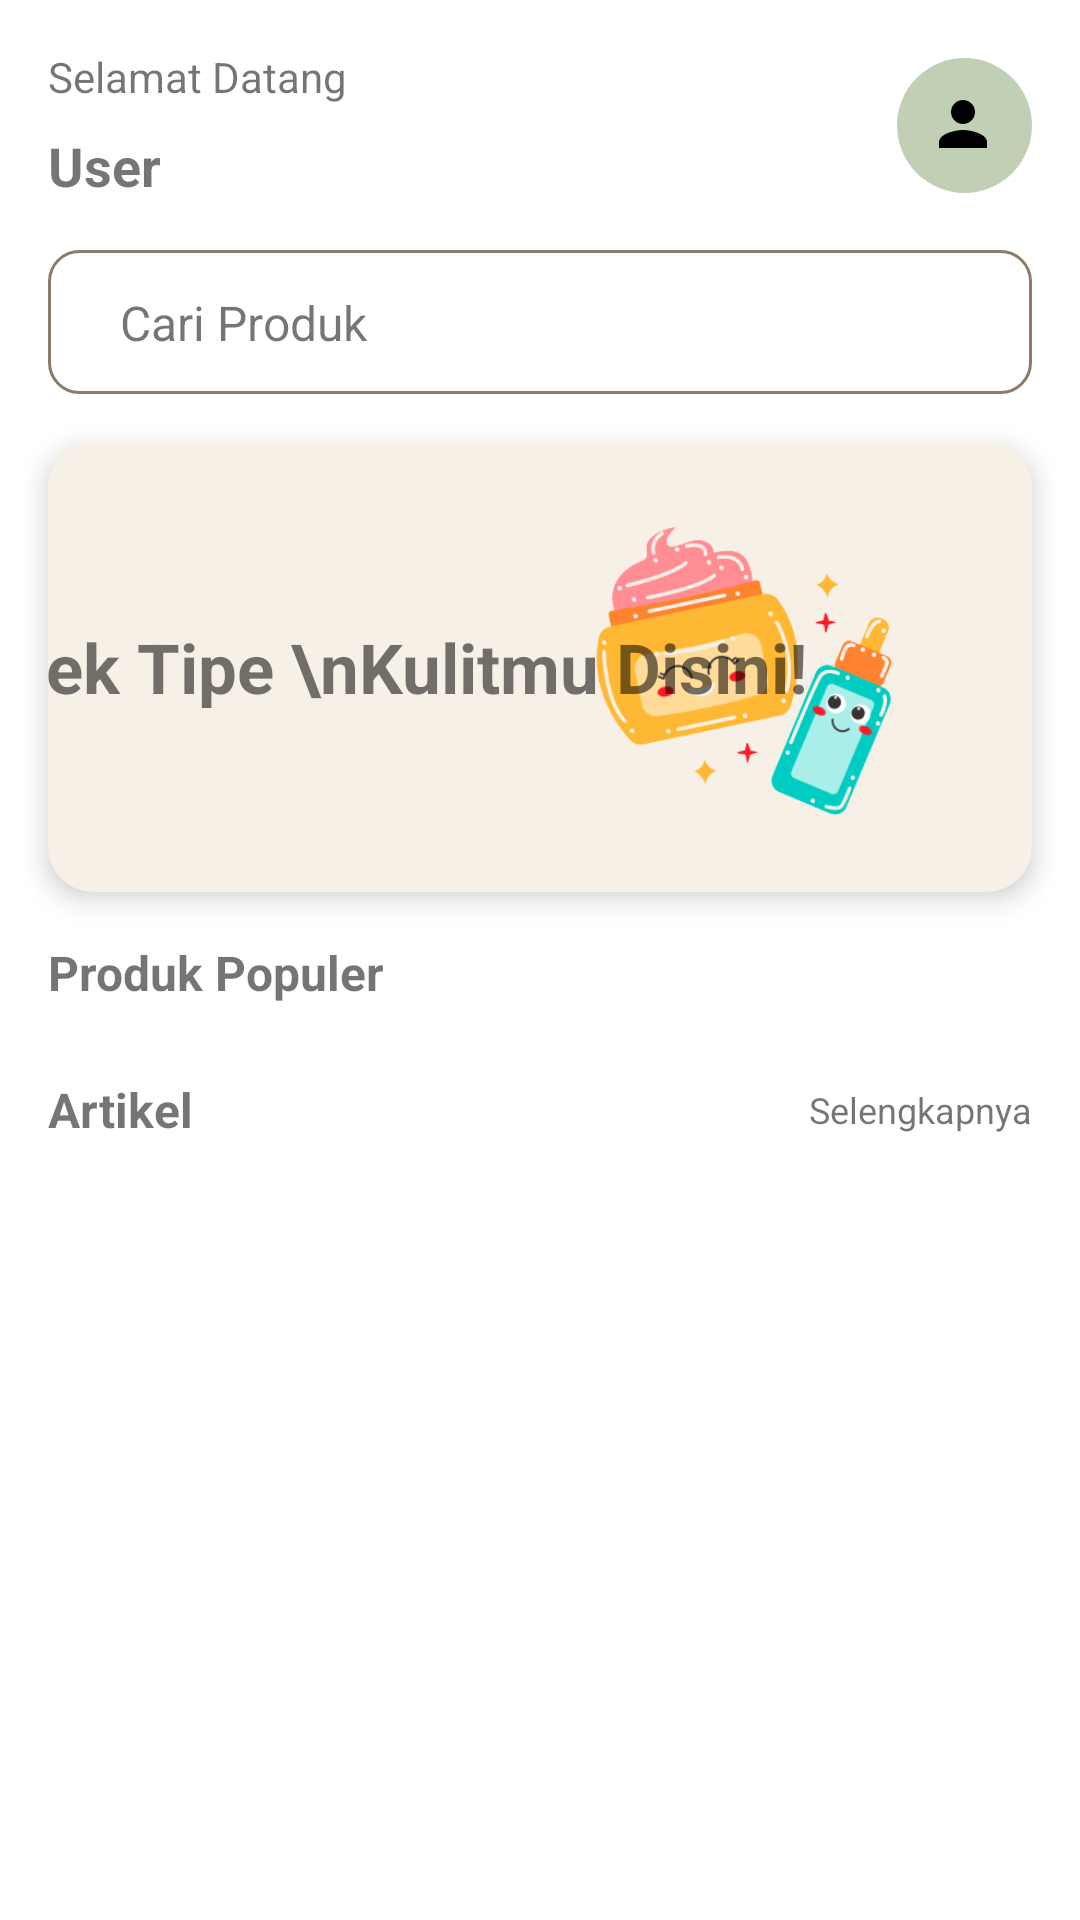

Here is an Android app screen rendered from its layout file. Give the layout XML and the strings, colors and styles it references.
<!-- AndroidManifest.xml: application theme Theme.Skinnie -->
<!-- res/layout/fragment_home.xml -->
<?xml version="1.0" encoding="utf-8"?>
<androidx.constraintlayout.widget.ConstraintLayout xmlns:android="http://schemas.android.com/apk/res/android"
    xmlns:app="http://schemas.android.com/apk/res-auto"
    xmlns:tools="http://schemas.android.com/tools"
    android:layout_width="match_parent"
    android:layout_height="match_parent"
    tools:context=".ui.home.HomeFragment">

    <ScrollView
        android:layout_width="match_parent"
        android:layout_height="match_parent"
        app:layout_constraintEnd_toEndOf="parent"
        app:layout_constraintStart_toStartOf="parent"
        app:layout_constraintTop_toTopOf="parent">

        <LinearLayout
            android:layout_width="match_parent"
            android:layout_height="wrap_content"
            android:orientation="vertical">

            <androidx.constraintlayout.widget.ConstraintLayout
                android:layout_width="match_parent"
                android:layout_height="wrap_content">

                <TextView
                    android:id="@+id/welcome"
                    android:layout_width="wrap_content"
                    android:layout_height="wrap_content"
                    android:layout_marginStart="16dp"
                    android:layout_marginTop="16dp"
                    android:text="Selamat Datang"
                    android:textSize="14sp"
                    app:layout_constraintStart_toStartOf="parent"
                    app:layout_constraintTop_toTopOf="parent" />

                <TextView
                    android:id="@+id/tvUser"
                    android:layout_width="wrap_content"
                    android:layout_height="wrap_content"
                    android:layout_marginTop="8dp"
                    android:text="User"
                    android:textSize="18sp"
                    android:textStyle="bold"
                    app:layout_constraintStart_toStartOf="@+id/welcome"
                    app:layout_constraintTop_toBottomOf="@+id/welcome" />

                <ImageView
                    android:id="@+id/imageView"
                    android:layout_width="45dp"
                    android:layout_height="45dp"
                    android:layout_marginEnd="16dp"
                    android:src="@drawable/ic_profile_rounded"
                    app:layout_constraintBottom_toBottomOf="@+id/tvUser"
                    app:layout_constraintEnd_toEndOf="parent"
                    app:layout_constraintTop_toTopOf="@+id/welcome" />

                <androidx.constraintlayout.widget.ConstraintLayout
                    android:id="@+id/searchView"
                    android:layout_width="match_parent"
                    android:layout_height="48dp"
                    android:layout_marginStart="16dp"
                    android:layout_marginTop="16dp"
                    android:layout_marginEnd="16dp"
                    android:background="@drawable/bg_search"
                    app:layout_constraintEnd_toEndOf="@+id/imageView"
                    app:layout_constraintStart_toStartOf="@+id/tvUser"
                    app:layout_constraintTop_toBottomOf="@+id/tvUser" >

                    <ImageView
                        android:id="@+id/imageView6"
                        android:layout_width="wrap_content"
                        android:layout_height="wrap_content"
                        android:layout_marginStart="16dp"
                        android:src="@drawable/ic_search"
                        app:layout_constraintBottom_toBottomOf="parent"
                        app:layout_constraintStart_toStartOf="parent"
                        app:layout_constraintTop_toTopOf="parent" />

                    <TextView
                        android:layout_width="wrap_content"
                        android:layout_height="wrap_content"
                        android:layout_marginStart="8dp"
                        android:text="Cari Produk"
                        android:textSize="16sp"
                        app:layout_constraintBottom_toBottomOf="@+id/imageView6"
                        app:layout_constraintStart_toEndOf="@+id/imageView6"
                        app:layout_constraintTop_toTopOf="@+id/imageView6" />


                </androidx.constraintlayout.widget.ConstraintLayout>

                <androidx.cardview.widget.CardView
                    android:id="@+id/btn_manual_input"
                    android:layout_width="match_parent"
                    android:layout_height="150dp"
                    android:layout_marginStart="16dp"
                    android:layout_marginTop="16dp"
                    android:layout_marginEnd="16dp"
                    android:backgroundTint="@color/cream"
                    app:cardCornerRadius="15dp"
                    app:cardElevation="5dp"
                    app:layout_constraintEnd_toEndOf="@+id/searchView"
                    app:layout_constraintStart_toStartOf="@+id/searchView"
                    app:layout_constraintTop_toBottomOf="@+id/searchView" >

                    <androidx.constraintlayout.widget.ConstraintLayout
                        android:layout_width="match_parent"
                        android:layout_height="match_parent">

                        <ImageView
                            android:id="@+id/imageView7"
                            android:layout_width="120dp"
                            android:layout_height="120dp"
                            android:layout_marginEnd="36dp"
                            android:src="@drawable/skincare_animation"
                            app:layout_constraintBottom_toBottomOf="parent"
                            app:layout_constraintEnd_toEndOf="parent"
                            app:layout_constraintTop_toTopOf="parent"
                            app:layout_constraintVertical_bias="0.533" />

                        <TextView
                            android:id="@+id/textView3"
                            android:layout_width="wrap_content"
                            android:layout_height="wrap_content"
                            android:layout_marginStart="36dp"
                            android:layout_marginEnd="16dp"
                            android:text="Yuk Cek Tipe \nKulitmu Disini!"
                            android:textSize="23dp"
                            android:textStyle="bold"
                            app:layout_constraintBottom_toBottomOf="parent"
                            app:layout_constraintEnd_toStartOf="@+id/imageView7"
                            app:layout_constraintStart_toStartOf="parent"
                            app:layout_constraintTop_toTopOf="parent" />
                    </androidx.constraintlayout.widget.ConstraintLayout>

                </androidx.cardview.widget.CardView>

                <TextView
                    android:id="@+id/textView"
                    android:layout_width="wrap_content"
                    android:layout_height="wrap_content"
                    android:layout_marginTop="16dp"
                    android:text="Produk Populer"
                    android:textSize="16sp"
                    android:textStyle="bold"
                    app:layout_constraintStart_toStartOf="@+id/btn_manual_input"
                    app:layout_constraintTop_toBottomOf="@+id/btn_manual_input" />

                <androidx.recyclerview.widget.RecyclerView
                    android:id="@+id/rvPopuler"
                    android:layout_width="match_parent"
                    android:layout_height="match_parent"
                    android:layout_marginTop="8dp"
                    app:layout_constraintStart_toStartOf="parent"
                    app:layout_constraintTop_toBottomOf="@+id/textView"
                    tools:listitem="@layout/list_popular_item" />

                <TextView
                    android:id="@+id/textView2"
                    android:layout_width="wrap_content"
                    android:layout_height="wrap_content"
                    android:layout_marginStart="16dp"
                    android:layout_marginTop="16dp"
                    android:text="Artikel"
                    android:textSize="16sp"
                    android:textStyle="bold"
                    app:layout_constraintStart_toStartOf="parent"
                    app:layout_constraintTop_toBottomOf="@+id/rvPopuler" />


                <androidx.recyclerview.widget.RecyclerView
                    android:id="@+id/rvArtikel"
                    android:layout_width="match_parent"
                    android:layout_height="wrap_content"
                    android:paddingBottom="70dp"
                    android:layout_marginTop="8dp"
                    app:layout_constraintEnd_toEndOf="parent"
                    app:layout_constraintStart_toStartOf="parent"
                    app:layout_constraintTop_toBottomOf="@+id/textView2" />

                <TextView
                    android:id="@+id/tvArticle"
                    android:layout_width="wrap_content"
                    android:layout_height="wrap_content"
                    android:layout_marginEnd="16dp"
                    android:text="Selengkapnya"
                    android:textSize="12sp"
                    app:layout_constraintBottom_toBottomOf="@+id/textView2"
                    app:layout_constraintEnd_toEndOf="parent"
                    app:layout_constraintTop_toTopOf="@+id/textView2" />
            </androidx.constraintlayout.widget.ConstraintLayout>

        </LinearLayout>

    </ScrollView>


</androidx.constraintlayout.widget.ConstraintLayout>
<!-- res/layout/list_popular_item.xml (included above) -->
<?xml version="1.0" encoding="utf-8"?>
<androidx.cardview.widget.CardView xmlns:android="http://schemas.android.com/apk/res/android"
    android:layout_width="170dp"
    android:layout_height="160dp"
    xmlns:app="http://schemas.android.com/apk/res-auto"
    android:layout_marginStart="16dp"
    android:layout_marginTop="8dp"
    android:layout_marginEnd="4dp"
    android:layout_marginBottom="8dp"
    android:backgroundTint="@color/cream"
    app:cardCornerRadius="15dp"
    app:cardElevation="5dp">

    <androidx.constraintlayout.widget.ConstraintLayout
        android:layout_width="match_parent"
        android:layout_height="match_parent">

        <ImageView
            android:id="@+id/ivPopularProduct"
            android:layout_width="100dp"
            android:layout_height="100dp"
            android:layout_marginTop="8dp"
            android:src="@drawable/dummy_product"
            app:layout_constraintEnd_toEndOf="parent"
            app:layout_constraintStart_toStartOf="parent"
            app:layout_constraintTop_toTopOf="parent" />

        <TextView
            android:id="@+id/tvPopularProduct"
            android:layout_width="0dp"
            android:layout_height="wrap_content"
            android:layout_marginHorizontal="8dp"
            android:layout_marginTop="8dp"
            android:ellipsize="end"
            android:maxLines="2"
            android:gravity="center"
            android:text="Product Name"
            android:textStyle="bold"
            app:layout_constraintEnd_toEndOf="parent"
            app:layout_constraintStart_toStartOf="parent"
            app:layout_constraintTop_toBottomOf="@+id/ivPopularProduct" />

    </androidx.constraintlayout.widget.ConstraintLayout>



</androidx.cardview.widget.CardView>
<!-- resources referenced by this layout -->
<resources>
  <color name="cream">#F6F0E7</color>
  <!-- drawable bg_search (drawable) -->
  <?xml version="1.0" encoding="utf-8"?>
  <selector xmlns:android="http://schemas.android.com/apk/res/android">
  
      <item>
          <shape android:shape="rectangle">
              <solid android:color="@color/white"/>
              <corners android:radius="10dp"/>
              <stroke
                  android:color="@color/brown"
                  android:width="1dp"/>
          </shape>
  
  
      </item>
  </selector>
  <!-- drawable dummy_product: png bitmap (drawable, 18263 bytes) -->
  <!-- drawable ic_profile_rounded (drawable) -->
  <vector xmlns:android="http://schemas.android.com/apk/res/android"
      android:width="45dp"
      android:height="45dp"
      android:viewportWidth="45"
      android:viewportHeight="45">
    <path
        android:pathData="M22.5,22.5m-22.5,0a22.5,22.5 0,1 1,45 0a22.5,22.5 0,1 1,-45 0"
        android:fillColor="#C1D0B5"/>
    <group>
      <clip-path
          android:pathData="M10,10h24v24h-24z"/>
      <path
          android:pathData="M22,22C24.21,22 26,20.21 26,18C26,15.79 24.21,14 22,14C19.79,14 18,15.79 18,18C18,20.21 19.79,22 22,22ZM22,24C19.33,24 14,25.34 14,28V30H30V28C30,25.34 24.67,24 22,24Z"
          android:fillColor="#000000"/>
    </group>
  </vector>
  <!-- drawable skincare_animation: png bitmap (drawable-v24, 42314 bytes) -->
  <style name="Theme.Skinnie" parent="Theme.MaterialComponents.Light.NoActionBar">
          
          <item name="colorPrimary">@color/brown</item>
          <item name="colorPrimaryVariant">@color/brown</item>
          <item name="colorOnPrimary">@color/white</item>
          
          <item name="colorSecondary">@color/teal_200</item>
          <item name="colorSecondaryVariant">@color/teal_700</item>
          <item name="colorOnSecondary">@color/black</item>
          
          <item name="android:statusBarColor">?attr/colorPrimaryVariant</item>
          
      </style>
  <color name="white">#FFFFFFFF</color>
  <color name="brown">#8D7B68</color>
  <color name="teal_200">#FF03DAC5</color>
  <color name="teal_700">#FF018786</color>
  <color name="black">#FF000000</color>
</resources>
